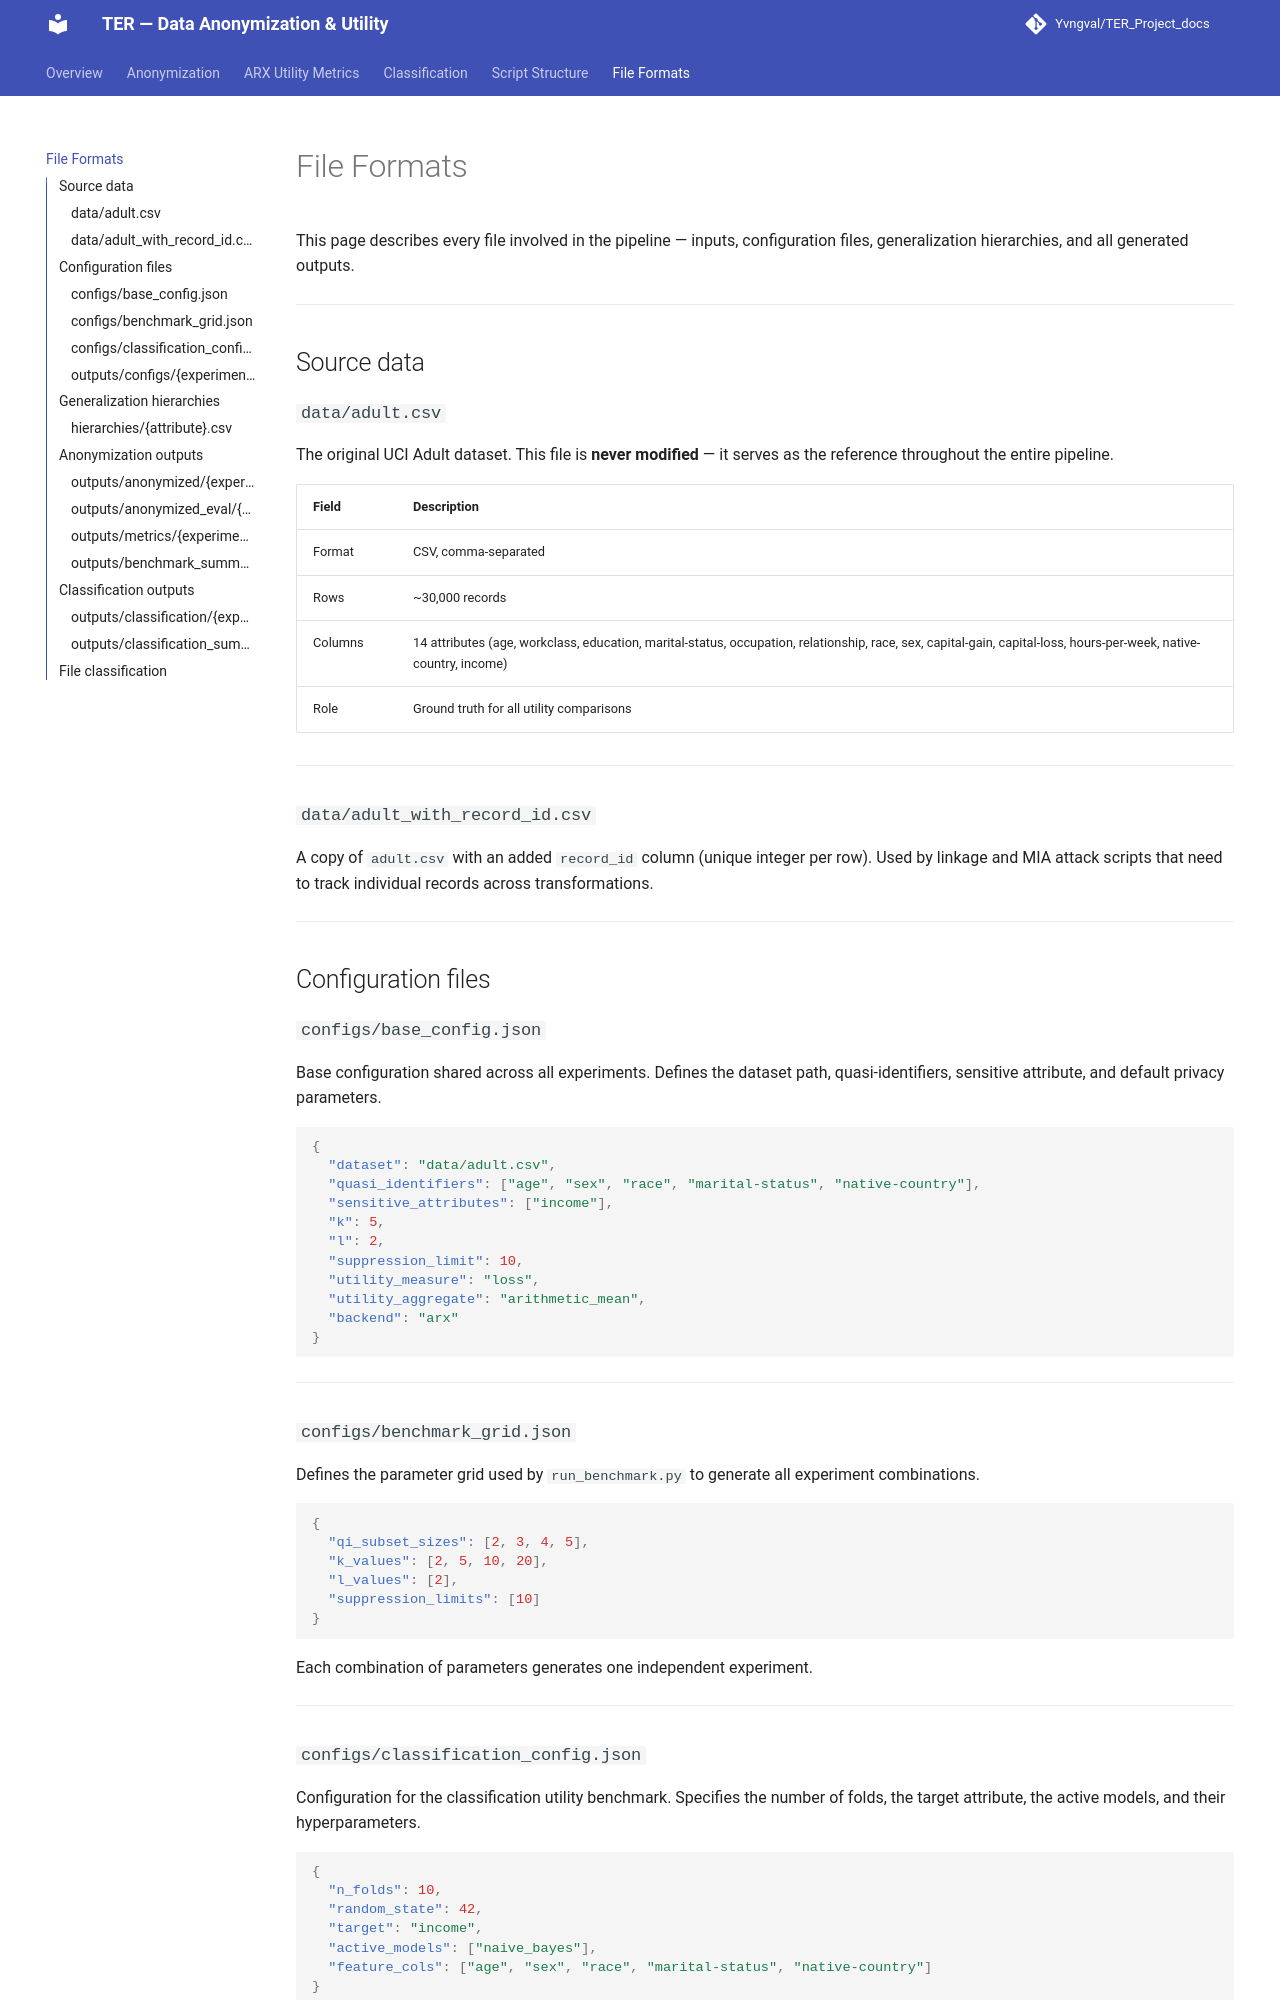

repository: Yvngval/TER_Project · page: formats_fichiers/index.html · generator: mkdocs

# File Formats

This page describes every file involved in the pipeline — inputs, configuration files, generalization hierarchies, and all generated outputs.

---

## Source data

### `data/adult.csv`

The original UCI Adult dataset. This file is **never modified** — it serves as the reference throughout the entire pipeline.

| Field | Description |
|---|---|
| Format | CSV, comma-separated |
| Rows | ~30,000 records |
| Columns | 14 attributes (age, workclass, education, marital-status, occupation, relationship, race, sex, capital-gain, capital-loss, hours-per-week, native-country, income) |
| Role | Ground truth for all utility comparisons |

---

### `data/adult_with_record_id.csv`

A copy of `adult.csv` with an added `record_id` column (unique integer per row). Used by linkage and MIA attack scripts that need to track individual records across transformations.

---

## Configuration files

### `configs/base_config.json`

Base configuration shared across all experiments. Defines the dataset path, quasi-identifiers, sensitive attribute, and default privacy parameters.

```json
{
  "dataset": "data/adult.csv",
  "quasi_identifiers": ["age", "sex", "race", "marital-status", "native-country"],
  "sensitive_attributes": ["income"],
  "k": 5,
  "l": 2,
  "suppression_limit": 10,
  "utility_measure": "loss",
  "utility_aggregate": "arithmetic_mean",
  "backend": "arx"
}
```

---

### `configs/benchmark_grid.json`

Defines the parameter grid used by `run_benchmark.py` to generate all experiment combinations.

```json
{
  "qi_subset_sizes": [2, 3, 4, 5],
  "k_values": [2, 5, 10, 20],
  "l_values": [2],
  "suppression_limits": [10]
}
```

Each combination of parameters generates one independent experiment.

---

### `configs/classification_config.json`

Configuration for the classification utility benchmark. Specifies the number of folds, the target attribute, the active models, and their hyperparameters.

```json
{
  "n_folds": 10,
  "random_state": 42,
  "target": "income",
  "active_models": ["naive_bayes"],
  "feature_cols": ["age", "sex", "race", "marital-status", "native-country"]
}
```

All parameters — including hyperparameters for each model — are fully configurable in this file.

---
